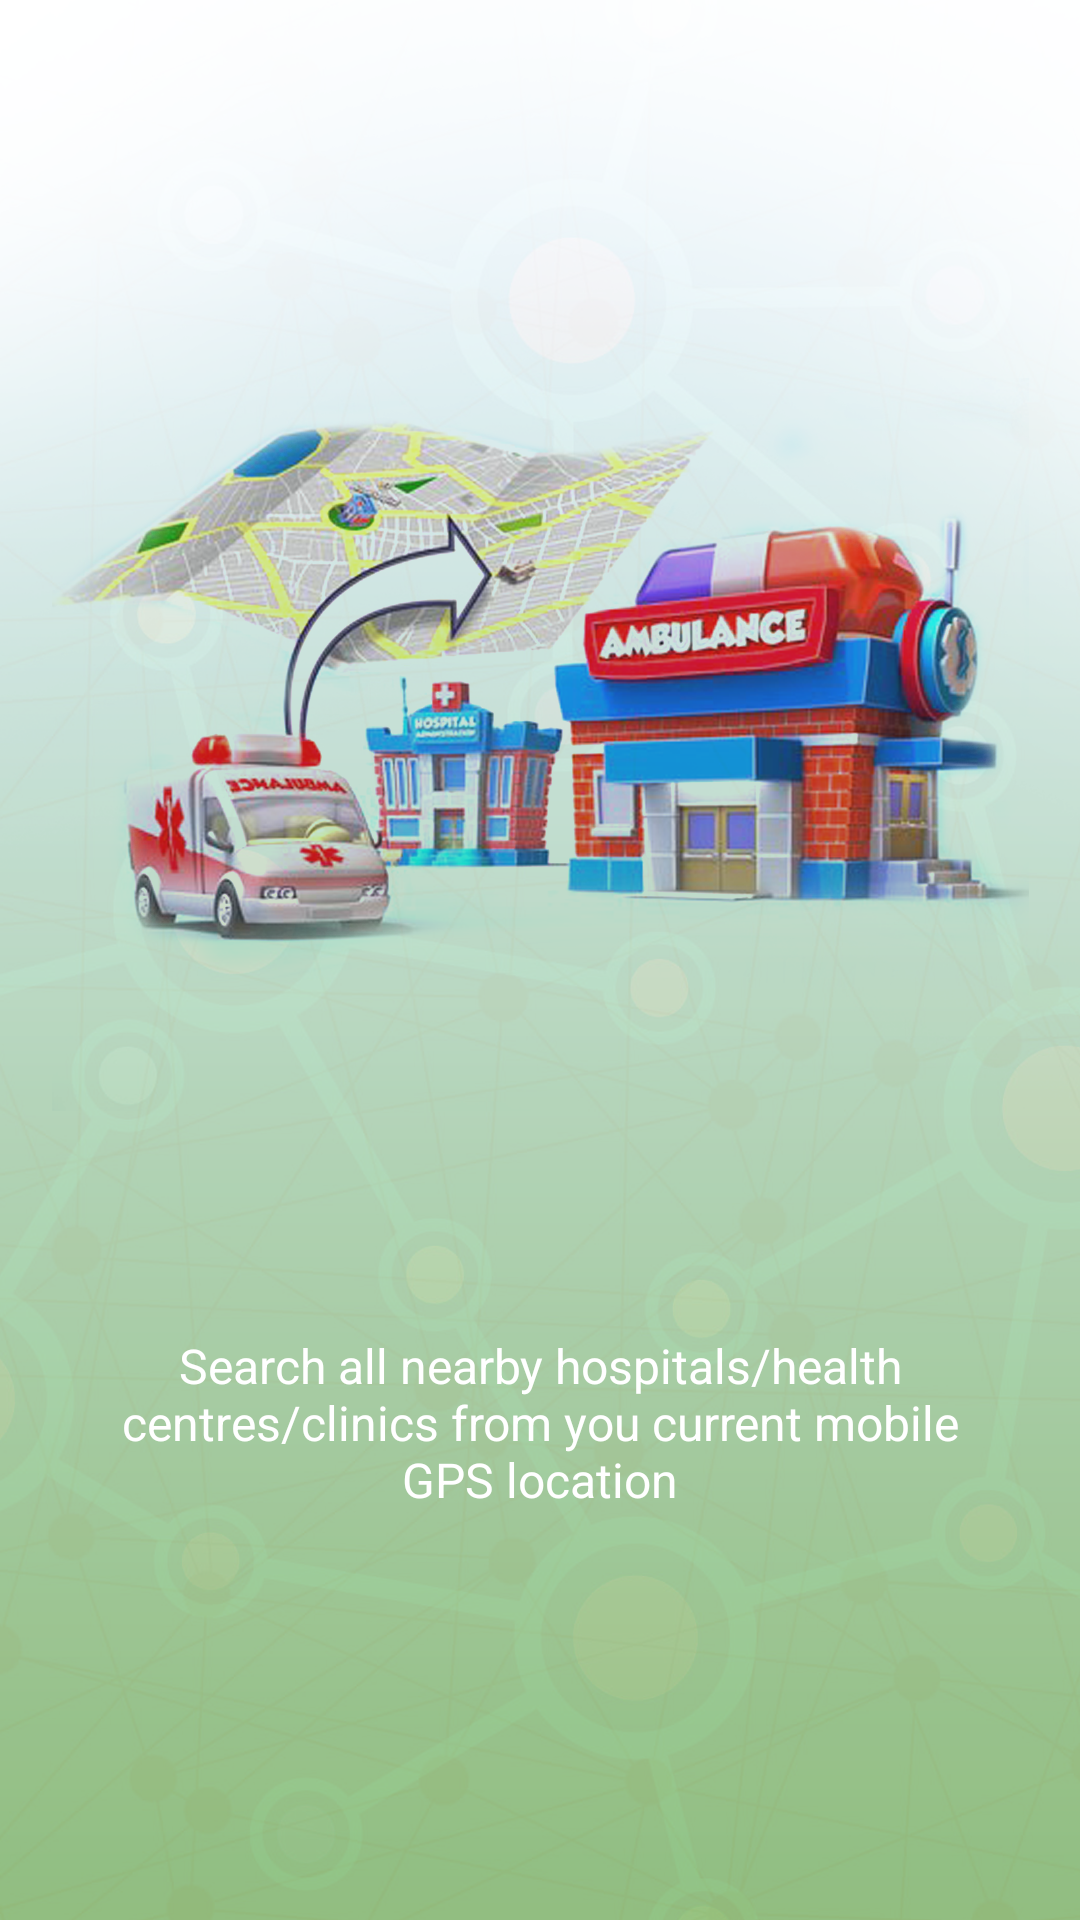

Here is an Android app screen rendered from its layout file. Give the layout XML and the strings, colors and styles it references.
<!-- AndroidManifest.xml: application theme AppTheme -->
<!-- res/layout/welcome_slide2.xml -->
<?xml version="1.0" encoding="utf-8"?>
<RelativeLayout xmlns:android="http://schemas.android.com/apk/res/android"
    android:layout_width="match_parent"
    android:layout_height="match_parent"
    android:background="@drawable/welcome2">

    <LinearLayout
        android:layout_width="wrap_content"
        android:layout_height="wrap_content"
        android:layout_alignParentBottom="true"
        android:layout_alignParentStart="true"
        android:layout_marginBottom="136dp"
        android:gravity="center_horizontal"
        android:orientation="vertical">


        <TextView
            android:layout_width="wrap_content"
            android:layout_height="wrap_content"
            android:layout_marginTop="20dp"
            android:gravity="bottom"
            android:paddingLeft="@dimen/desc_padding"
            android:paddingRight="@dimen/desc_padding"
            android:text="@string/slide_2_desc"
            android:textAlignment="center"
            android:textColor="@android:color/white"
            android:textSize="@dimen/slide_desc" />

    </LinearLayout>


</RelativeLayout>
<!-- resources referenced by this layout -->
<resources>
  <dimen name="desc_padding">40dp</dimen>
  <dimen name="slide_desc">16dp</dimen>
  <!-- drawable welcome2: png bitmap (drawable-v24, 1026245 bytes) -->
  <string name="slide_2_desc"> Search all nearby hospitals/health centres/clinics from you current mobile GPS location</string>
  <style name="AppTheme" parent="Theme.AppCompat.Light.NoActionBar">
          
          <item name="colorPrimary">@color/colorPrimary</item>
          <item name="colorPrimaryDark">@color/colorPrimaryDark</item>
          <item name="colorAccent">@color/colorAccent</item>
      </style>
  <color name="colorPrimary">#ffc107</color>
  <color name="colorPrimaryDark">#0288D1</color>
  <color name="colorAccent">#211764</color>
</resources>
